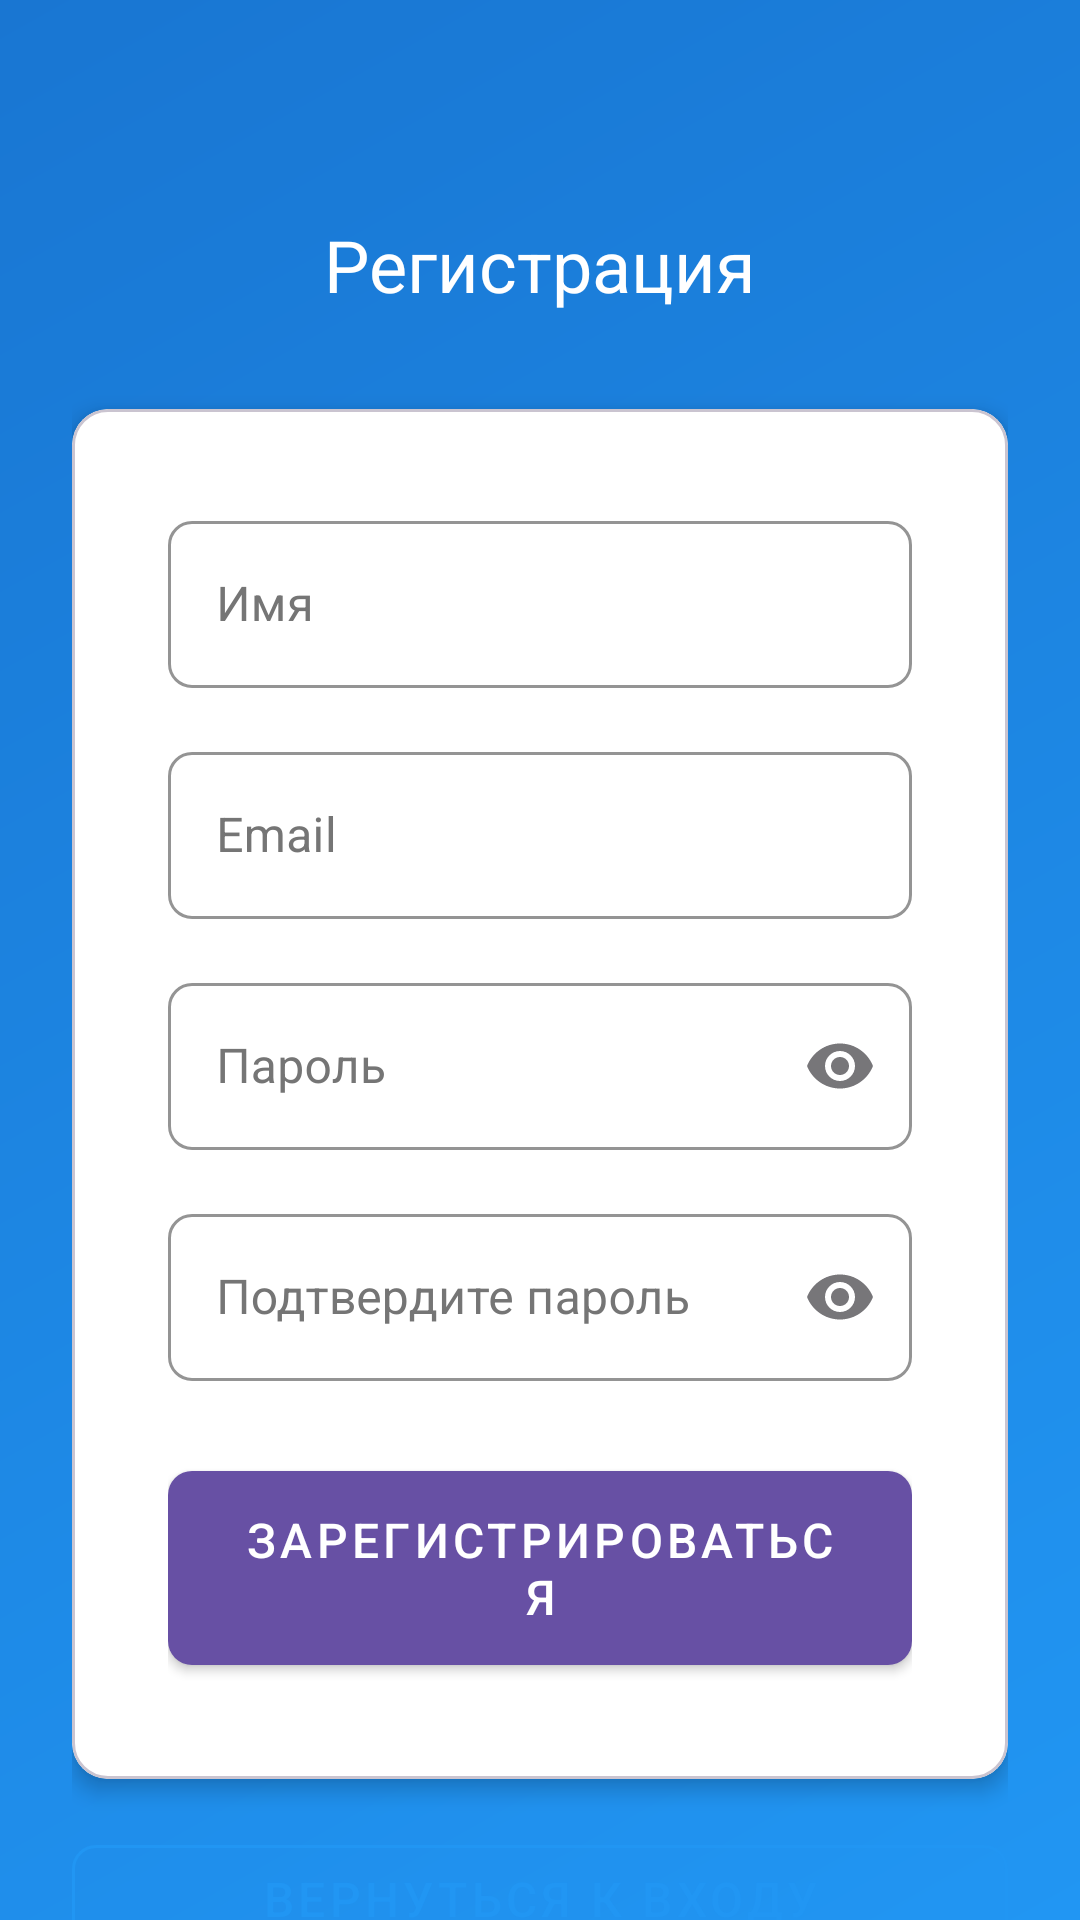

Android layout source for this screen:
<!-- AndroidManifest.xml: application theme Theme.WorkMonitoring -->
<!-- res/layout/activity_register.xml -->
<?xml version="1.0" encoding="utf-8"?>
<androidx.coordinatorlayout.widget.CoordinatorLayout
    xmlns:android="http://schemas.android.com/apk/res/android"
    xmlns:app="http://schemas.android.com/apk/res-auto"
    android:layout_width="match_parent"
    android:layout_height="match_parent"
    android:background="@drawable/gradient_background">

    <androidx.core.widget.NestedScrollView
        android:layout_width="match_parent"
        android:layout_height="match_parent">

        <androidx.constraintlayout.widget.ConstraintLayout
            android:layout_width="match_parent"
            android:layout_height="wrap_content"
            android:padding="24dp">

            <TextView
                android:id="@+id/titleText"
                android:layout_width="wrap_content"
                android:layout_height="wrap_content"
                android:text="Регистрация"
                android:textAppearance="@style/TextAppearance.App.Headline"
                android:textColor="@color/white"
                app:layout_constraintTop_toTopOf="parent"
                app:layout_constraintStart_toStartOf="parent"
                app:layout_constraintEnd_toEndOf="parent"
                android:layout_marginTop="48dp"/>

            <com.google.android.material.card.MaterialCardView
                android:id="@+id/registerCard"
                style="@style/Widget.App.CardView"
                android:layout_width="match_parent"
                android:layout_height="wrap_content"
                android:layout_marginTop="32dp"
                app:layout_constraintTop_toBottomOf="@id/titleText">

                <LinearLayout
                    android:layout_width="match_parent"
                    android:layout_height="wrap_content"
                    android:orientation="vertical"
                    android:padding="16dp">

                    <com.google.android.material.textfield.TextInputLayout
                        android:id="@+id/nameLayout"
                        style="@style/Widget.App.TextInputLayout"
                        android:layout_width="match_parent"
                        android:layout_height="wrap_content"
                        android:hint="Имя">

                        <com.google.android.material.textfield.TextInputEditText
                            android:id="@+id/nameEditText"
                            android:layout_width="match_parent"
                            android:layout_height="wrap_content"
                            android:inputType="textPersonName"/>

                    </com.google.android.material.textfield.TextInputLayout>

                    <com.google.android.material.textfield.TextInputLayout
                        android:id="@+id/emailLayout"
                        style="@style/Widget.App.TextInputLayout"
                        android:layout_width="match_parent"
                        android:layout_height="wrap_content"
                        android:layout_marginTop="16dp"
                        android:hint="Email">

                        <com.google.android.material.textfield.TextInputEditText
                            android:id="@+id/emailEditText"
                            android:layout_width="match_parent"
                            android:layout_height="wrap_content"
                            android:inputType="textEmailAddress"/>

                    </com.google.android.material.textfield.TextInputLayout>

                    <com.google.android.material.textfield.TextInputLayout
                        android:id="@+id/passwordLayout"
                        style="@style/Widget.App.TextInputLayout"
                        android:layout_width="match_parent"
                        android:layout_height="wrap_content"
                        android:layout_marginTop="16dp"
                        android:hint="Пароль"
                        app:endIconMode="password_toggle">

                        <com.google.android.material.textfield.TextInputEditText
                            android:id="@+id/passwordEditText"
                            android:layout_width="match_parent"
                            android:layout_height="wrap_content"
                            android:inputType="textPassword"/>

                    </com.google.android.material.textfield.TextInputLayout>

                    <com.google.android.material.textfield.TextInputLayout
                        android:id="@+id/confirmPasswordLayout"
                        style="@style/Widget.App.TextInputLayout"
                        android:layout_width="match_parent"
                        android:layout_height="wrap_content"
                        android:layout_marginTop="16dp"
                        android:hint="Подтвердите пароль"
                        app:endIconMode="password_toggle">

                        <com.google.android.material.textfield.TextInputEditText
                            android:id="@+id/confirmPasswordEditText"
                            android:layout_width="match_parent"
                            android:layout_height="wrap_content"
                            android:inputType="textPassword"/>

                    </com.google.android.material.textfield.TextInputLayout>

                    <com.google.android.material.button.MaterialButton
                        android:id="@+id/registerButton"
                        style="@style/Widget.App.Button"
                        android:layout_width="match_parent"
                        android:layout_height="wrap_content"
                        android:layout_marginTop="24dp"
                        android:text="Зарегистрироваться"/>

                </LinearLayout>

            </com.google.android.material.card.MaterialCardView>

            <com.google.android.material.button.MaterialButton
                android:id="@+id/backToLoginButton"
                style="@style/Widget.App.Button.Outlined"
                android:layout_width="match_parent"
                android:layout_height="wrap_content"
                android:layout_marginTop="16dp"
                android:text="Вернуться к входу"
                app:layout_constraintTop_toBottomOf="@id/registerCard"/>

            <ProgressBar
                android:id="@+id/progressBar"
                android:layout_width="wrap_content"
                android:layout_height="wrap_content"
                android:visibility="gone"
                app:layout_constraintTop_toTopOf="parent"
                app:layout_constraintBottom_toBottomOf="parent"
                app:layout_constraintStart_toStartOf="parent"
                app:layout_constraintEnd_toEndOf="parent"/>

        </androidx.constraintlayout.widget.ConstraintLayout>

    </androidx.core.widget.NestedScrollView>

</androidx.coordinatorlayout.widget.CoordinatorLayout>
<!-- resources referenced by this layout -->
<resources>
  <color name="white">#FFFFFFFF</color>
  <!-- drawable gradient_background (drawable) -->
  <?xml version="1.0" encoding="utf-8"?>
  <shape xmlns:android="http://schemas.android.com/apk/res/android">
      <gradient
          android:angle="135"
          android:endColor="@color/gradient_end"
          android:startColor="@color/gradient_start"
          android:type="linear" />
  </shape>
  <style name="TextAppearance.App.Headline" parent="TextAppearance.MaterialComponents.Headline5">
          <item name="android:textColor">@color/text_primary</item>
          <item name="android:textSize">24sp</item>
          <item name="android:fontFamily">sans-serif-medium</item>
      </style>
  <style name="Widget.App.Button" parent="Widget.MaterialComponents.Button">
          <item name="android:textColor">@color/white</item>
          <item name="android:textSize">16sp</item>
          <item name="android:paddingStart">24dp</item>
          <item name="android:paddingEnd">24dp</item>
          <item name="android:paddingTop">12dp</item>
          <item name="android:paddingBottom">12dp</item>
          <item name="cornerRadius">8dp</item>
          <item name="android:fontFamily">sans-serif-medium</item>
      </style>
  <style name="Widget.App.Button.Outlined" parent="Widget.MaterialComponents.Button.OutlinedButton">
          <item name="android:textColor">@color/primary</item>
          <item name="strokeColor">@color/primary</item>
          <item name="android:textSize">16sp</item>
          <item name="cornerRadius">8dp</item>
          <item name="android:fontFamily">sans-serif-medium</item>
      </style>
  <style name="Widget.App.CardView" parent="Widget.MaterialComponents.CardView">
          <item name="cardCornerRadius">12dp</item>
          <item name="cardElevation">4dp</item>
          <item name="contentPadding">16dp</item>
          <item name="cardBackgroundColor">@color/surface</item>
      </style>
  <style name="Widget.App.TextInputLayout" parent="Widget.MaterialComponents.TextInputLayout.OutlinedBox">
          <item name="boxCornerRadiusBottomEnd">8dp</item>
          <item name="boxCornerRadiusBottomStart">8dp</item>
          <item name="boxCornerRadiusTopEnd">8dp</item>
          <item name="boxCornerRadiusTopStart">8dp</item>
          <item name="boxStrokeColor">@color/primary</item>
          <item name="hintTextColor">@color/primary</item>
          <item name="android:textColorHint">@color/text_secondary</item>
      </style>
  <style name="Theme.WorkMonitoring" parent="Base.Theme.WorkMonitoring" />
  <color name="gradient_end">#1976D2</color>
  <color name="gradient_start">#2196F3</color>
  <color name="text_primary">#212121</color>
  <color name="primary">#2196F3</color>
  <color name="surface">#FFFFFF</color>
  <color name="text_secondary">#757575</color>
  <style name="Base.Theme.WorkMonitoring" parent="Theme.Material3.DayNight.NoActionBar">
          
          
      </style>
</resources>
